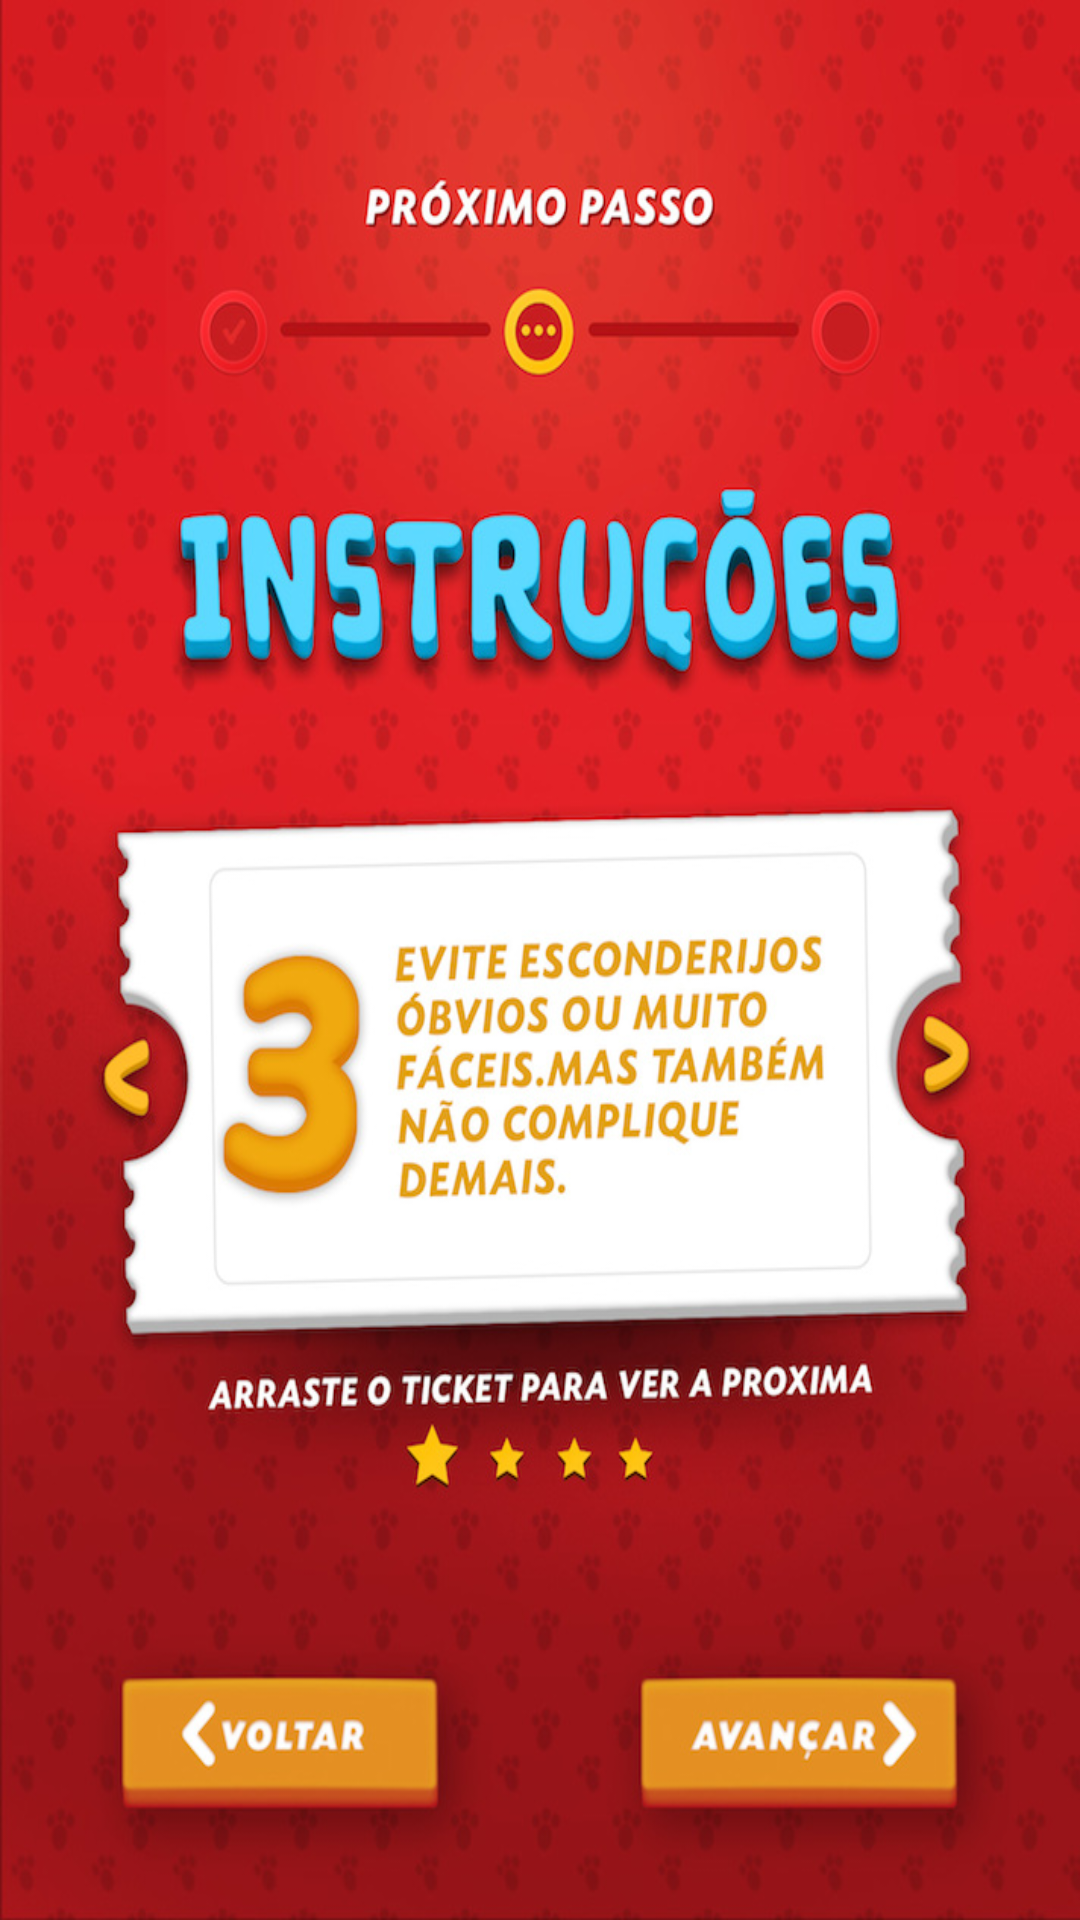

Produce the Android XML layout that renders to this screen, including the resource entries it uses.
<!-- AndroidManifest.xml: application theme AppTheme -->
<!-- res/layout/activity_esconder5.xml -->
<RelativeLayout xmlns:android="http://schemas.android.com/apk/res/android"
    xmlns:tools="http://schemas.android.com/tools" android:layout_width="match_parent"
    android:layout_height="match_parent"
    tools:context="com.jwt.cacaaosovos.Esconder5"
    android:background="@drawable/i011"
    android:onClick="esconder6">



</RelativeLayout>
<!-- resources referenced by this layout -->
<resources>
  <!-- drawable i011: jpg bitmap (drawable, 205051 bytes) -->
  <style name="AppTheme" parent="Theme.AppCompat.Light.DarkActionBar">
          <item name="android:windowNoTitle">true</item>
          <item name="android:windowBackground">@drawable/i001</item>    </style>
  <!-- drawable i001: jpg bitmap (drawable, 103940 bytes) -->
</resources>
